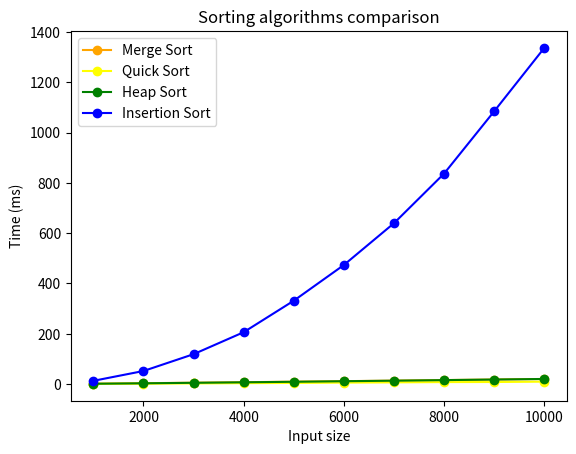

Write Python code to recreate this figure.
import time
import random
import matplotlib.pyplot as plt


def partition(arr, l, h):
    i = l - 1
    x = arr[h]
    for j in range(l, h):
        if arr[j] <= x:
            i = i + 1
            arr[i], arr[j] = arr[j], arr[i]
    arr[i + 1], arr[h] = arr[h], arr[i + 1]
    return i + 1


def quick_sort(arr, l, h):
    size = h - l + 1
    stack = [0] * size
    top = -1
    top = top + 1
    stack[top] = l
    top = top + 1
    stack[top] = h
    while top >= 0:
        h = stack[top]
        top = top - 1
        l = stack[top]
        top = top - 1
        p = partition(arr, l, h)
        if p - 1 > l:
            top = top + 1
            stack[top] = l
            top = top + 1
            stack[top] = p - 1
        if p + 1 < h:
            top = top + 1
            stack[top] = p + 1
            top = top + 1
            stack[top] = h
    return arr


def merge(arr: list, l, m, r):
    n1 = m - l + 1
    n2 = r - m
    L = [0] * n1
    R = [0] * n2
    for i in range(0, n1):
        L[i] = arr[l + i]
    for j in range(0, n2):
        R[j] = arr[m + 1 + j]
    i = 0
    j = 0
    k = l
    while i < n1 and j < n2:
        if L[i] <= R[j]:
            arr[k] = L[i]
            i += 1
        else:
            arr[k] = R[j]
            j += 1
        k += 1
    while i < n1:
        arr[k] = L[i]
        i += 1
        k += 1
    while j < n2:
        arr[k] = R[j]
        j += 1
        k += 1


def merge_sort(arr: list, l, r):
    if l < r:
        m = l + (r - l) // 2
        merge_sort(arr, l, m)
        merge_sort(arr, m + 1, r)
        merge(arr, l, m, r)


def heapify(arr: list, n, i):
    largest = i
    l = 2 * i + 1
    r = 2 * i + 2
    if l < n and arr[i] < arr[l]:
        largest = l
    if r < n and arr[largest] < arr[r]:
        largest = r
    if largest != i:
        (arr[i], arr[largest]) = (arr[largest], arr[i])
        heapify(arr, n, largest)


def heap_sort(arr: list):
    n = len(arr)
    for i in range(n // 2, -1, -1):
        heapify(arr, n, i)
    for i in range(n - 1, 0, -1):
        (arr[i], arr[0]) = (arr[0], arr[i])
        heapify(arr, i, 0)


def insertion_sort(arr: list):
    n = len(arr)
    if n <= 1:
        return
    for i in range(1, n):
        key = arr[i]
        j = i - 1
        while j >= 0 and key < arr[j]:
            arr[j + 1] = arr[j]
            j -= 1
        arr[j + 1] = key


number_array = [_ for _ in range(1000, 10001, 1000)]
merge_time = []
quick_time = []
heap_time = []
insertion_time = []
for i in number_array:
    array = [random.randint(100, 100000) for _ in range(i)]

    start_time = time.time()*1000
    merge_sort(array.copy(), 0, len(array.copy())-1)
    ellapsed_time = time.time()*1000-start_time
    merge_time.append(ellapsed_time)

    start_time = time.time()*1000
    quick_sort(array.copy(), 0, len(array.copy())-1)
    ellapsed_time = time.time()*1000 - start_time
    quick_time.append(ellapsed_time)

    start_time = time.time()*1000
    heap_sort(array.copy())
    ellapsed_time = time.time()*1000 - start_time
    heap_time.append(ellapsed_time)

    start_time = time.time()*1000
    insertion_sort(array.copy())
    ellapsed_time = time.time()*1000 - start_time
    insertion_time.append(ellapsed_time)

plt.plot(number_array, merge_time, label='Merge Sort', color='orange', marker='o')
plt.plot(number_array, quick_time, label='Quick Sort', color='yellow', marker='o')
plt.plot(number_array, heap_time, label='Heap Sort', color='green', marker='o')
plt.plot(number_array, insertion_time, label='Insertion Sort', color='blue', marker='o')
plt.title("Sorting algorithms comparison")
plt.xlabel("Input size")
plt.ylabel("Time (ms)")
plt.legend()
plt.show()

